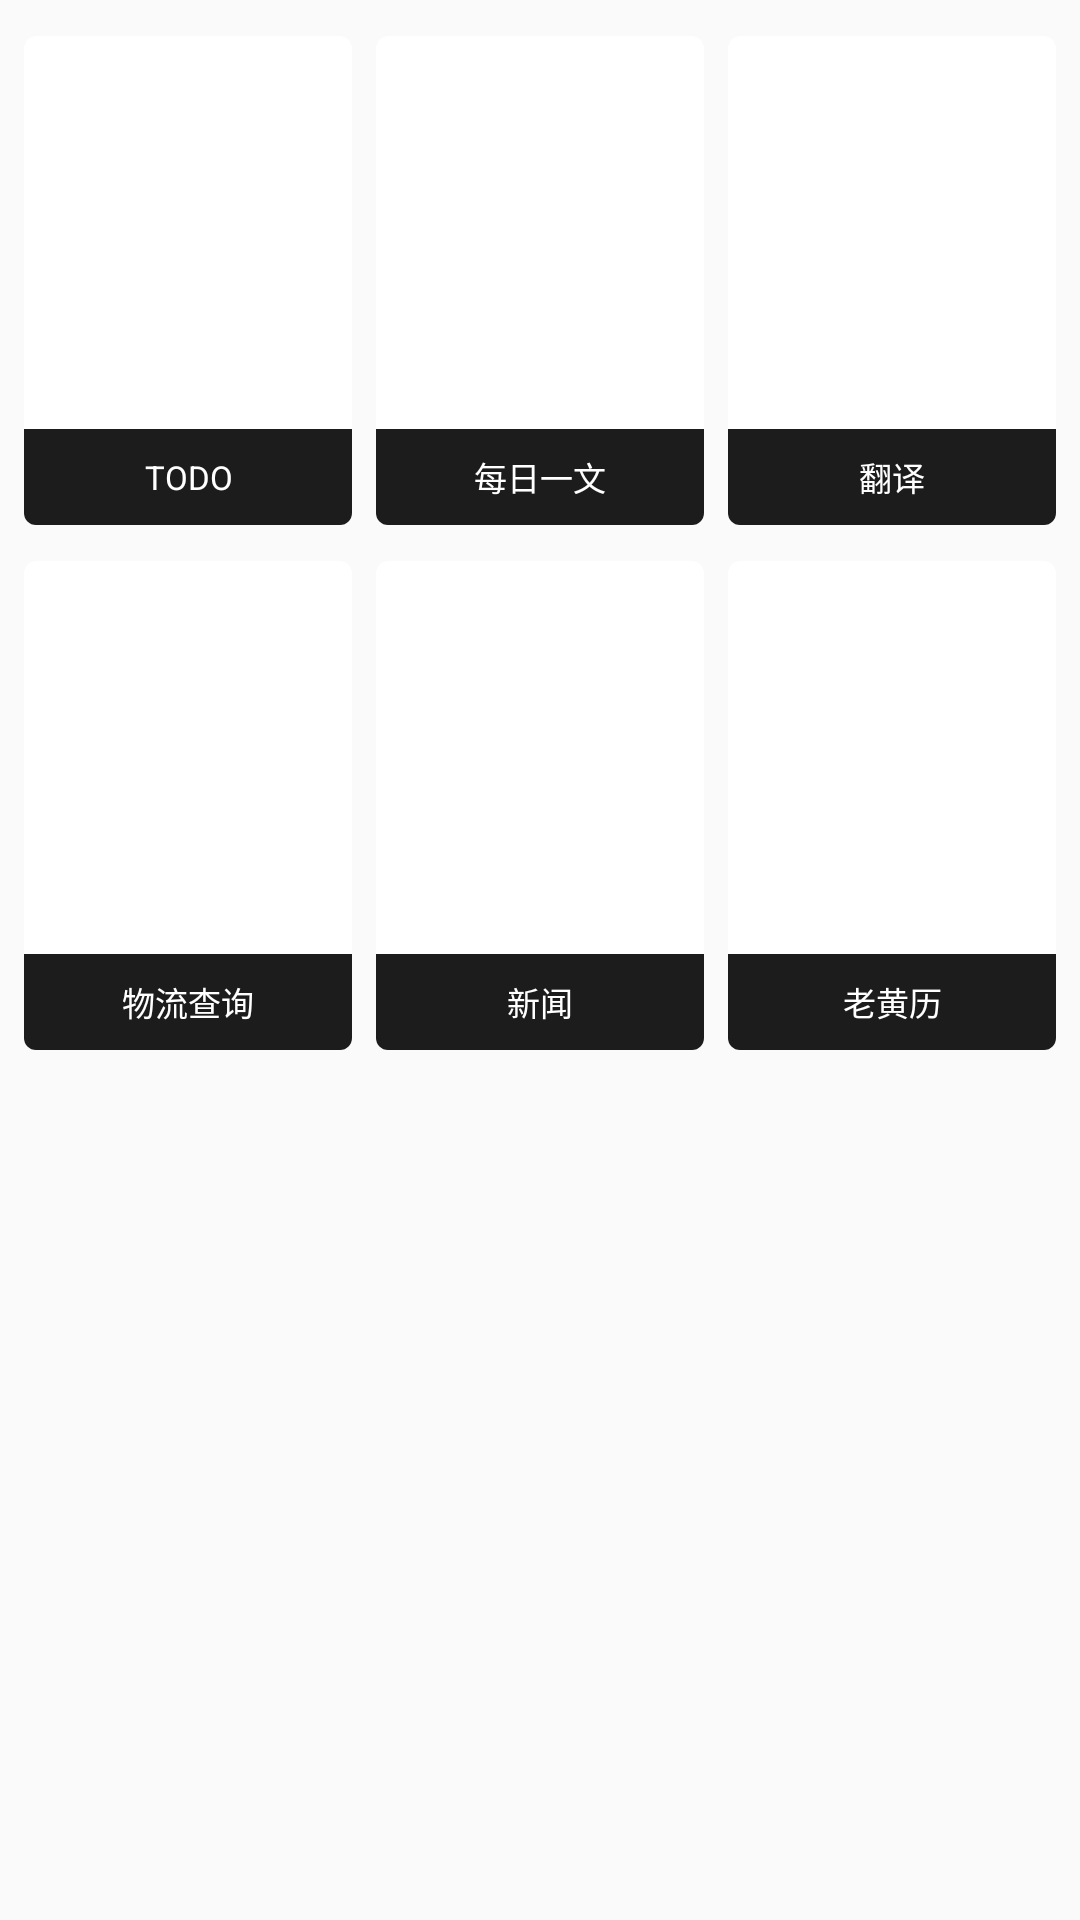

Write the Android layout XML for this screen, with the resource values it uses.
<!-- AndroidManifest.xml: application theme AppTheme -->
<!-- res/layout/fragment_home.xml -->
<?xml version="1.0" encoding="utf-8"?>
<ScrollView xmlns:android="http://schemas.android.com/apk/res/android"
    xmlns:app="http://schemas.android.com/apk/res-auto"
    android:layout_width="match_parent"
    android:layout_height="match_parent">

    <LinearLayout
        android:layout_width="match_parent"
        android:layout_height="wrap_content"
        android:orientation="vertical">

        <LinearLayout
            android:layout_width="match_parent"
            android:layout_height="175dp"
            android:orientation="horizontal">

            <android.support.v7.widget.CardView
                android:id="@+id/card_todo"
                android:layout_width="0dp"
                android:layout_height="match_parent"
                android:layout_marginStart="8dp"
                android:layout_marginTop="12dp"
                android:layout_marginEnd="4dp"
                android:layout_weight="1"
                android:clickable="true"
                android:focusable="true"
                android:foreground="?android:attr/selectableItemBackground"
                app:cardBackgroundColor="#ffffff"
                app:cardCornerRadius="4dp"
                app:cardElevation="0dp">

                <RelativeLayout
                    android:layout_width="match_parent"
                    android:layout_height="match_parent">

                    <ImageView
                        android:id="@+id/iv_todo"
                        android:layout_width="match_parent"
                        android:layout_height="match_parent"
                        android:scaleType="centerCrop" />

                    <TextView
                        android:layout_width="match_parent"
                        android:layout_height="32dp"
                        android:layout_alignParentBottom="true"
                        android:background="@color/colorPrimary"
                        android:gravity="center"
                        android:text="TODO"
                        android:textColor="#ffffff"
                        android:textSize="11sp" />
                </RelativeLayout>
            </android.support.v7.widget.CardView>

            <android.support.v7.widget.CardView
                android:id="@+id/card_daily_article"
                android:layout_width="0dp"
                android:layout_height="match_parent"
                android:layout_marginStart="4dp"
                android:layout_marginTop="12dp"
                android:layout_marginEnd="4dp"
                android:layout_weight="1"
                android:clickable="true"
                android:focusable="true"
                android:foreground="?android:attr/selectableItemBackground"
                app:cardBackgroundColor="#ffffff"
                app:cardCornerRadius="4dp"
                app:cardElevation="0dp">

                <RelativeLayout
                    android:layout_width="match_parent"
                    android:layout_height="match_parent">

                    <ImageView
                        android:id="@+id/iv_daily_article"
                        android:layout_width="match_parent"
                        android:layout_height="match_parent"
                        android:scaleType="centerCrop" />

                    <TextView
                        android:layout_width="match_parent"
                        android:layout_height="32dp"
                        android:layout_alignParentBottom="true"
                        android:background="@color/colorPrimary"
                        android:gravity="center"
                        android:text="每日一文"
                        android:textColor="#ffffff"
                        android:textSize="11sp" />
                </RelativeLayout>
            </android.support.v7.widget.CardView>


            <android.support.v7.widget.CardView
                android:id="@+id/card_translate"
                android:layout_width="0dp"
                android:layout_height="match_parent"
                android:layout_marginStart="4dp"
                android:layout_marginTop="12dp"
                android:layout_marginEnd="8dp"
                android:layout_weight="1"
                android:clickable="true"
                android:focusable="true"
                android:foreground="?android:attr/selectableItemBackground"
                app:cardBackgroundColor="#ffffff"
                app:cardCornerRadius="4dp"
                app:cardElevation="0dp">

                <RelativeLayout
                    android:layout_width="match_parent"
                    android:layout_height="match_parent">

                    <ImageView
                        android:id="@+id/iv_translate"
                        android:layout_width="match_parent"
                        android:layout_height="match_parent"
                        android:scaleType="centerCrop" />

                    <TextView
                        android:layout_width="match_parent"
                        android:layout_height="32dp"
                        android:layout_alignParentBottom="true"
                        android:background="@color/colorPrimary"
                        android:gravity="center"
                        android:text="翻译"
                        android:textColor="#ffffff"
                        android:textSize="11sp" />
                </RelativeLayout>
            </android.support.v7.widget.CardView>

        </LinearLayout>

        <LinearLayout
            android:layout_width="match_parent"
            android:layout_height="175dp"
            android:orientation="horizontal">


            <android.support.v7.widget.CardView
                android:id="@+id/card_fms"
                android:layout_width="0dp"
                android:layout_height="match_parent"
                android:layout_marginStart="8dp"
                android:layout_marginTop="12dp"
                android:layout_marginEnd="4dp"
                android:layout_weight="1"
                android:clickable="true"
                android:focusable="true"
                android:foreground="?android:attr/selectableItemBackground"
                app:cardBackgroundColor="#ffffff"
                app:cardCornerRadius="4dp"
                app:cardElevation="0dp">

                <RelativeLayout
                    android:layout_width="match_parent"
                    android:layout_height="match_parent">

                    <ImageView
                        android:id="@+id/iv_fms"
                        android:layout_width="match_parent"
                        android:layout_height="match_parent"
                        android:scaleType="centerCrop" />

                    <TextView
                        android:layout_width="match_parent"
                        android:layout_height="32dp"
                        android:layout_alignParentBottom="true"
                        android:background="@color/colorPrimary"
                        android:gravity="center"
                        android:text="物流查询"
                        android:textColor="#ffffff"
                        android:textSize="11sp" />
                </RelativeLayout>
            </android.support.v7.widget.CardView>

            <android.support.v7.widget.CardView
                android:id="@+id/card_news"
                android:layout_width="0dp"
                android:layout_height="match_parent"
                android:layout_marginStart="4dp"
                android:layout_marginTop="12dp"
                android:layout_marginEnd="4dp"
                android:layout_weight="1"
                android:clickable="true"
                android:focusable="true"
                android:foreground="?android:attr/selectableItemBackground"
                app:cardBackgroundColor="#ffffff"
                app:cardCornerRadius="4dp"
                app:cardElevation="0dp">

                <RelativeLayout
                    android:layout_width="match_parent"
                    android:layout_height="match_parent">

                    <ImageView
                        android:id="@+id/iv_news"
                        android:layout_width="match_parent"
                        android:layout_height="match_parent"
                        android:scaleType="centerCrop" />

                    <TextView
                        android:layout_width="match_parent"
                        android:layout_height="32dp"
                        android:layout_alignParentBottom="true"
                        android:background="@color/colorPrimary"
                        android:gravity="center"
                        android:text="新闻"
                        android:textColor="#ffffff"
                        android:textSize="11sp" />
                </RelativeLayout>
            </android.support.v7.widget.CardView>

            <android.support.v7.widget.CardView
                android:id="@+id/card_almanac"
                android:layout_width="0dp"
                android:layout_height="match_parent"
                android:layout_marginStart="4dp"
                android:layout_marginTop="12dp"
                android:layout_marginEnd="8dp"
                android:layout_weight="1"
                android:clickable="true"
                android:focusable="true"
                android:foreground="?android:attr/selectableItemBackground"
                app:cardBackgroundColor="#ffffff"
                app:cardCornerRadius="4dp"
                app:cardElevation="0dp">

                <RelativeLayout
                    android:layout_width="match_parent"
                    android:layout_height="match_parent">

                    <ImageView
                        android:id="@+id/iv_almanac"
                        android:layout_width="match_parent"
                        android:layout_height="match_parent"
                        android:scaleType="centerCrop" />

                    <TextView
                        android:layout_width="match_parent"
                        android:layout_height="32dp"
                        android:layout_alignParentBottom="true"
                        android:background="@color/colorPrimary"
                        android:gravity="center"
                        android:text="老黄历"
                        android:textColor="#ffffff"
                        android:textSize="11sp" />
                </RelativeLayout>
            </android.support.v7.widget.CardView>
        </LinearLayout>

    </LinearLayout>
</ScrollView>
<!-- resources referenced by this layout -->
<resources>
  <color name="colorPrimary">#1c1c1c</color>
  <style name="AppTheme" parent="Theme.AppCompat.Light.DarkActionBar">
          
          <item name="colorPrimary">@color/colorPrimary</item>
          <item name="colorPrimaryDark">@color/colorPrimaryDark</item>
          <item name="colorAccent">@color/colorAccent</item>
          <item name="actionBarStyle">@style/MyTitle</item>
          <item name="actionBarSize">48dp</item>
      </style>
  <color name="colorPrimaryDark">#1c1c1c</color>
  <color name="colorAccent">#1c1c1c</color>
  <style name="MyTitle" parent="@style/Widget.AppCompat.ActionBar.Solid">
          <item name="titleTextStyle">@style/TitleStyle</item>
      </style>
  <style name="TitleStyle" parent="@style/TextAppearance.AppCompat.Widget.ActionBar.Title">
          <item name="android:textSize">18sp</item>
      </style>
</resources>
